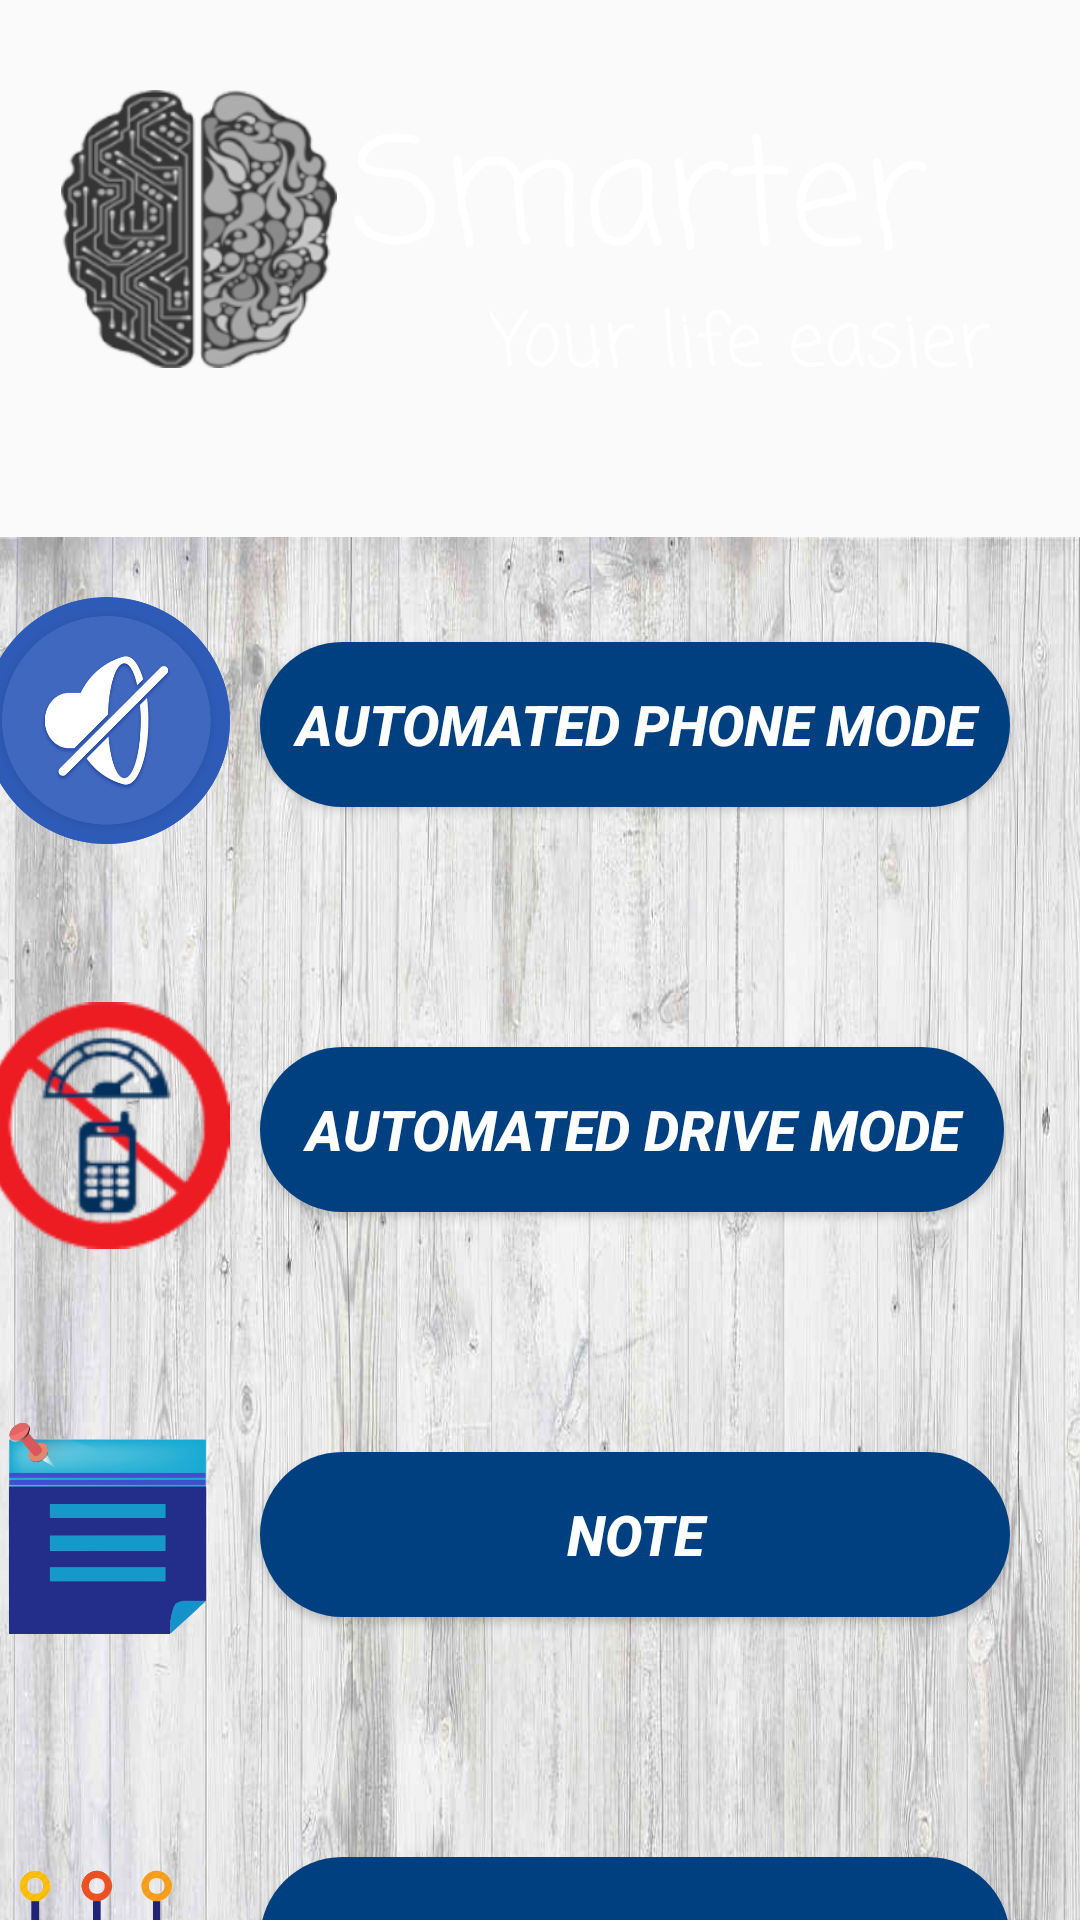

Produce the Android XML layout that renders to this screen, including the resource entries it uses.
<!-- AndroidManifest.xml: application theme AppTheme -->
<!-- res/layout/activity_mainscrren.xml -->
<?xml version="1.0" encoding="utf-8"?>
<androidx.constraintlayout.widget.ConstraintLayout xmlns:android="http://schemas.android.com/apk/res/android"
    xmlns:app="http://schemas.android.com/apk/res-auto"
    xmlns:tools="http://schemas.android.com/tools"
    android:layout_width="match_parent"
    android:layout_height="match_parent"
    tools:context=".mainscrren">

    <TextView
        android:id="@+id/header1"
        android:layout_width="413dp"
        android:layout_height="179dp"
        android:background="?attr/backgroundhedar"
        app:layout_constraintEnd_toEndOf="parent"
        app:layout_constraintLeft_toLeftOf="parent"
        app:layout_constraintStart_toStartOf="parent"
        app:layout_constraintTop_toTopOf="parent" />

    <androidx.core.widget.NestedScrollView
        android:layout_width="412dp"
        android:layout_height="555dp"
        android:background="?attr/backgroundmainscrren"
        app:layout_constraintEnd_toEndOf="parent"
        app:layout_constraintStart_toStartOf="parent"
        app:layout_constraintTop_toBottomOf="@+id/header1">

        <LinearLayout
            android:layout_width="match_parent"
            android:layout_height="wrap_content"
            android:orientation="vertical">

            <LinearLayout
                android:layout_width="match_parent"
                android:layout_height="135dp"
                android:orientation="horizontal">

                <ImageView
                    android:id="@+id/to_phonemode"
                    android:layout_width="40pt"
                    android:layout_height="40pt"
                    android:layout_marginStart="20dp"
                    android:layout_marginTop="20dp"
                    android:layout_marginEnd="10dp"
                    android:layout_marginRight="10dp"
                    android:scaleType="centerInside"
                    app:srcCompat="@drawable/phonemode11" />

                <Button
                    android:id="@+id/to_phonemode2"
                    android:layout_width="250dp"
                    android:layout_height="55dp"
                    android:layout_marginStart="0dp"
                    android:layout_marginLeft="10dp"
                    android:layout_marginTop="35dp"
                    android:layout_marginEnd="16dp"
                    android:layout_marginRight="16dp"
                    android:background="@drawable/rounded_b"
                    android:text="@string/automated_phone_mode"
                    android:textColor="#FFFFFF"
                    android:textSize="9pt"
                    android:textStyle="bold|italic" />
            </LinearLayout>

            <LinearLayout
                android:layout_width="match_parent"
                android:layout_height="135dp"
                android:orientation="horizontal">

                <ImageView
                    android:id="@+id/to_drivemode"
                    android:layout_width="40pt"
                    android:layout_height="40pt"
                    android:layout_marginStart="20dp"
                    android:layout_marginTop="20dp"
                    android:layout_marginEnd="10dp"
                    android:layout_marginRight="10dp"
                    android:scaleType="centerInside"
                    app:srcCompat="@drawable/drivemode111" />

                <Button
                    android:id="@+id/to_drivemode2"
                    android:layout_width="248dp"
                    android:layout_height="55dp"
                    android:layout_marginStart="0dp"
                    android:layout_marginLeft="10dp"
                    android:layout_marginTop="35dp"
                    android:layout_marginEnd="16dp"
                    android:layout_marginRight="16dp"
                    android:background="@drawable/rounded_b"
                    android:text="@string/automated_drive_mode"
                    android:textColor="#FFFFFF"
                    android:textSize="9pt"
                    android:textStyle="bold|italic"

                    />
            </LinearLayout>

            <LinearLayout
                android:layout_width="match_parent"
                android:layout_height="135dp"
                android:orientation="horizontal">

                <ImageView
                    android:id="@+id/to_note1"
                    android:layout_width="40pt"
                    android:layout_height="40pt"
                    android:layout_marginStart="20dp"
                    android:layout_marginTop="20dp"
                    android:layout_marginEnd="10dp"
                    android:layout_marginRight="10dp"
                    android:scaleType="centerInside"
                    app:srcCompat="@drawable/note3" />

                <Button
                    android:id="@+id/to_note2"
                    android:layout_width="250dp"
                    android:layout_height="55dp"
                    android:layout_marginStart="0dp"
                    android:layout_marginLeft="10dp"
                    android:layout_marginTop="35dp"
                    android:layout_marginEnd="16dp"
                    android:layout_marginRight="16dp"
                    android:background="@drawable/rounded_b"
                    android:text="@string/note"
                    android:textColor="#FFFFFF"
                    android:textSize="9pt"
                    android:textStyle="bold|italic" />
            </LinearLayout>

            <LinearLayout
                android:layout_width="match_parent"
                android:layout_height="135dp"
                android:orientation="horizontal">

                <ImageView
                    android:id="@+id/to_timeline1"
                    android:layout_width="40pt"
                    android:layout_height="40pt"
                    android:layout_marginStart="20dp"
                    android:layout_marginTop="20dp"
                    android:layout_marginEnd="10dp"
                    android:layout_marginRight="10dp"
                    android:scaleType="centerInside"
                    app:srcCompat="@drawable/timeline" />

                <Button
                    android:id="@+id/to_timeline2"
                    android:layout_width="250dp"
                    android:layout_height="55dp"
                    android:layout_marginStart="0dp"
                    android:layout_marginLeft="10dp"
                    android:layout_marginTop="35dp"
                    android:layout_marginEnd="16dp"
                    android:layout_marginRight="16dp"
                    android:background="@drawable/rounded_b"
                    android:text="@string/timeline"
                    android:textColor="#FFFFFF"
                    android:textSize="9pt"
                    android:textStyle="bold|italic" />
            </LinearLayout>

            <LinearLayout
                android:layout_width="match_parent"
                android:layout_height="135dp"
                android:orientation="horizontal">

                <ImageView
                    android:id="@+id/to_setting1"
                    android:layout_width="40pt"
                    android:layout_height="40pt"
                    android:layout_marginStart="20dp"
                    android:layout_marginTop="20dp"
                    android:layout_marginEnd="10dp"
                    android:layout_marginRight="10dp"
                    android:scaleType="centerInside"
                    app:srcCompat="@drawable/setting" />

                <Button
                    android:id="@+id/to_setting2"
                    android:layout_width="250dp"
                    android:layout_height="55dp"
                    android:layout_marginStart="0dp"
                    android:layout_marginLeft="10dp"
                    android:layout_marginTop="35dp"
                    android:layout_marginEnd="16dp"
                    android:layout_marginRight="16dp"
                    android:background="@drawable/rounded_b"
                    android:text="@string/setting"
                    android:textColor="#FFFFFF"
                    android:textSize="9pt"
                    android:textStyle="bold|italic" />
            </LinearLayout>
        </LinearLayout>
    </androidx.core.widget.NestedScrollView>

    <ImageView
        android:id="@+id/logo"
        android:layout_width="45pt"
        android:layout_height="45pt"
        android:layout_marginStart="20dp"
        android:layout_marginLeft="30dp"
        android:layout_marginTop="30dp"
        android:scaleType="fitCenter"
        app:layout_constraintStart_toStartOf="parent"
        app:layout_constraintTop_toTopOf="parent"
        app:srcCompat="@drawable/logo11" />

    <TextView
        android:id="@+id/titile"
        android:layout_width="236dp"
        android:layout_height="66dp"
        android:layout_marginStart="30dp"
        android:layout_marginTop="30dp"
        android:layout_marginEnd="32dp"
        android:text="Smarter"
        android:textColor="#FFFFFF"
        android:textSize="24pt"
        app:fontFamily="casual"
        app:layout_constraintEnd_toEndOf="parent"
        app:layout_constraintStart_toEndOf="@+id/logo"
        app:layout_constraintTop_toTopOf="parent" />

    <TextView
        android:id="@+id/captionmainscren"
        android:layout_width="188dp"
        android:layout_height="0dp"
        android:layout_marginStart="50dp"
        android:layout_marginEnd="8dp"
        android:text="@string/your_life_easier"
        android:textColor="#FFFFFF"
        android:textSize="12pt"
        app:fontFamily="casual"
        app:layout_constraintBottom_toBottomOf="@+id/header1"
        app:layout_constraintEnd_toEndOf="parent"
        app:layout_constraintStart_toEndOf="@+id/logo"
        app:layout_constraintTop_toBottomOf="@+id/titile" />
</androidx.constraintlayout.widget.ConstraintLayout>
<!-- resources referenced by this layout -->
<resources>
  <!-- drawable drivemode111: png bitmap (drawable, 41933 bytes) -->
  <!-- drawable logo11: png bitmap (drawable, 41144 bytes) -->
  <!-- drawable note3: png bitmap (drawable, 56865 bytes) -->
  <!-- drawable phonemode11: png bitmap (drawable, 46916 bytes) -->
  <!-- drawable rounded_b (drawable) -->
  <?xml version="1.0" encoding="utf-8"?>
  <shape xmlns:android="http://schemas.android.com/apk/res/android"
      android:shape="rectangle">
      <solid android:color="?attr/buttoncolor"/>
  
      <corners android:radius="360dp"/>
  
  
  </shape>
  <!-- drawable setting: png bitmap (drawable, 49767 bytes) -->
  <!-- drawable timeline: png bitmap (drawable, 37072 bytes) -->
  <string name="automated_drive_mode">Automated Drive Mode</string>
  <string name="automated_phone_mode">Automated Phone Mode</string>
  <string name="note">Note</string>
  <string name="setting">setting</string>
  <string name="timeline">timeline</string>
  <string name="your_life_easier">Your life easier</string>
  <style name="AppTheme" parent="Theme.AppCompat.Light.NoActionBar">
          
          <item name="colorPrimary">@color/colorPrimary</item>//
          <item name="colorPrimaryDark">@color/colorPrimaryDark</item>//
          <item name="colorAccent">@color/colorAccent</item>//
          <item name="backgroundcolor">#004080</item>//
          <item name="backgroundhedar">@drawable/header</item>//
          <item name="backgrounddark">@drawable/baceground</item>//
          <item name="cardbackground">#ffffff</item>//
          <item name="backgroundmainscrren">@drawable/body3</item>//
          <item name="change">@drawable/dark</item>//
          <item name="text">Dark Mode</item>//
          <item name="backgroundbody">@drawable/body2</item>//
          <item name="textcolor">#000000</item>//
          <item name="tintcolor">#000000</item>
          <item name="buttoncolor">#004080</item>//
          <item name="createnod">#ffffff</item>//
      </style>
  <color name="colorPrimary">#004080</color>
  <color name="colorPrimaryDark">#004080</color>
  <color name="colorAccent">#004080</color>
  <!-- drawable body3: jpg bitmap (drawable, 140477 bytes) -->
  <!-- drawable dark: png bitmap (drawable, 80997 bytes) -->
  <!-- drawable body2: jpg bitmap (drawable, 22152 bytes) -->
</resources>
